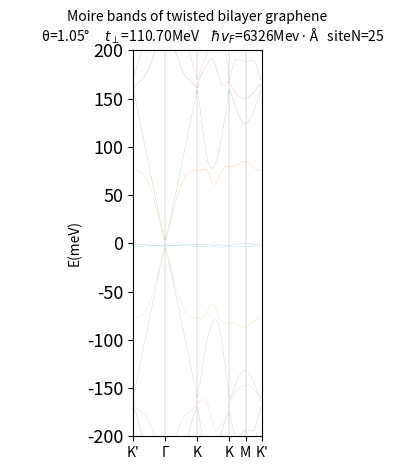

The matplotlib source for this figure:
from numpy import *
import matplotlib.pyplot as plt
import numpy as np
import scipy.linalg

#define constant
theta0  = 1.05           #degree
omega  = 110.7          #mev
d      = 1.420          #angstrom, whatever is ok.
hv     = 1.5*d*2970     #meV*angstrom, Fermi velocity for SLG
N      = 2              #truncate range
valley = +1             #+1 for K, -1 for K'
KDens  = 100            #density of k points, 100 is good.

#tune parameters
theta  = theta0/180.0*np.pi 
I      = complex(0, 1)
ei120  = cos(2*pi/3) + valley*I*sin(2*pi/3)
ei240  = cos(2*pi/3) - valley*I*sin(2*pi/3)

b1m    = 8*np.pi*sin(theta/2)/3/d*np.array([0.5, -np.sqrt(3)/2])
b2m    = 8*np.pi*sin(theta/2)/3/d*np.array([0.5, np.sqrt(3)/2])
qb     = 8*np.pi*sin(theta/2)/3/sqrt(3)/d*array([0, -1])
K1     = 8*np.pi*sin(theta/2)/3/sqrt(3)/d*array([-sqrt(3)/2,-0.5])
K2     = 8*np.pi*sin(theta/2)/3/sqrt(3)/d*array([-sqrt(3)/2,0.5])

Tqb    = omega*np.array([[1,1], [1,1]], dtype=complex)
Tqtr   = omega*np.array([[ei120, 1], [ei240, ei120]], dtype=complex)
Tqtl   = omega*np.array([[ei240, 1], [ei120, ei240]], dtype=complex)
TqbD   = np.array(np.matrix(Tqb).H)
TqtrD  = np.array(np.matrix(Tqtr).H)
TqtlD  = np.array(np.matrix(Tqtl).H)

#define Lattice
L = []
invL = np.zeros((2*N+1, 2*N+1), int)
def Lattice(n):
    count = 0
    for i in np.arange(-n, n+1):
        for j in np.arange(-n, n+1):
            L.append([i, j])
            invL[i+n, j+n] = count
            count = count + 1
    for i in np.arange(-n, n+1):
        for j in np.arange(-n, n+1):
            L.append([i, j])

Lattice(N)
siteN = (2*N+1)*(2*N+1)
L = np.array(L)
def Hamiltonian(kx, ky):
    H = array(zeros((4*siteN, 4*siteN)), dtype=complex)
    for i in np.arange(siteN):
        #diagonal term
        ix = L[i, 0]
        iy = L[i, 1]
        ax = kx - valley*K1[0] + ix*b1m[0] + iy*b2m[0]
        ay = ky - valley*K1[1] + ix*b1m[1] + iy*b2m[1]

        qx = cos(theta/2) * ax + sin(theta/2) * ay
        qy =-sin(theta/2) * ax + cos(theta/2) * ay
         
        H[2*i, 2*i+1] = hv * (valley*qx - I*qy)
        H[2*i+1, 2*i] = hv * (valley*qx + I*qy)

        #off-diagonal term
        j = i + siteN
        H[2*j, 2*i]     = TqbD[0, 0]
        H[2*j, 2*i+1]   = TqbD[0, 1]
        H[2*j+1, 2*i]   = TqbD[1, 0]
        H[2*j+1, 2*i+1] = TqbD[1, 1]
        if (iy != valley*N):
            j = invL[ix+N, iy+valley*1+N] + siteN
            H[2*j, 2*i]     = TqtrD[0, 0]
            H[2*j, 2*i+1]   = TqtrD[0, 1]
            H[2*j+1, 2*i]   = TqtrD[1, 0]
            H[2*j+1, 2*i+1] = TqtrD[1, 1]
        if (ix != -valley*N):
            j = invL[ix-valley*1+N, iy+N] + siteN
            H[2*j, 2*i]     = TqtlD[0, 0]
            H[2*j, 2*i+1]   = TqtlD[0, 1]
            H[2*j+1, 2*i]   = TqtlD[1, 0]
            H[2*j+1, 2*i+1] = TqtlD[1, 1]
        

    for i in np.arange(siteN, 2*siteN):
        #diagnoal term
        j = i - siteN
        ix = L[j, 0]
        iy = L[j, 1]
        ax = kx  - valley*K2[0] + ix*b1m[0] + iy*b2m[0] 
        ay = ky  - valley*K2[1] + ix*b1m[1] + iy*b2m[1]

        qx = cos(theta/2) * ax - sin(theta/2) * ay
        qy = sin(theta/2) * ax + cos(theta/2) * ay

        H[2*i, 2*i+1] = hv * (valley*qx - I*qy)
        H[2*i+1, 2*i] = hv * (valley*qx + I*qy)

        #off-diagonal term
        H[2*j, 2*i]     = Tqb[0, 0]
        H[2*j, 2*i+1]   = Tqb[0, 1]
        H[2*j+1, 2*i]   = Tqb[1, 0]
        H[2*j+1, 2*i+1] = Tqb[1, 1]
        if (iy != (-valley*N)):
            j = invL[ix+N, iy-valley*1+N]
            H[2*j, 2*i]     = Tqtr[0, 0]
            H[2*j, 2*i+1]   = Tqtr[0, 1]
            H[2*j+1, 2*i]   = Tqtr[1, 0]
            H[2*j+1, 2*i+1] = Tqtr[1, 1]
        if (ix != valley*N):
            j = invL[ix+valley*1+N, iy+N]
            H[2*j, 2*i]     = Tqtl[0, 0]
            H[2*j, 2*i+1]   = Tqtl[0, 1]
            H[2*j+1, 2*i]   = Tqtl[1, 0]
            H[2*j+1, 2*i+1] = Tqtl[1, 1]


    eigenvalue,featurevector=scipy.linalg.eig(H)
    eig_vals_sorted = np.sort(eigenvalue)
#    eig_vecs_sorted = featurevector[:,eigenvalue.argsort()]
    e=eig_vals_sorted
    return e


kD = -qb[1]

AtoBtoC=np.arange(-1,1,1/KDens)
CtoD=np.arange(0,sqrt(3),sqrt(3)/KDens)
DtoA=np.arange(0,1,1/KDens)
AllK=len(AtoBtoC)+len(CtoD)+len(DtoA)

E  = np.zeros((AllK,4*siteN), float)

for i in range(0,len(AtoBtoC)):
    k = AtoBtoC[i]
    E[i] = np.real(Hamiltonian(0,k*kD))
for i in range(len(AtoBtoC), len(AtoBtoC)+len(CtoD)):
    k = CtoD[i-len(AtoBtoC)]
    E[i] = np.real(Hamiltonian(1/2*k*kD, (1-sqrt(3)/2*k)*kD))
for i in range(len(AtoBtoC)+len(CtoD), AllK):
    k=DtoA[i-(len(AtoBtoC)+len(CtoD))]
    E[i] = np.real(Hamiltonian(sqrt(3)/2*(1-k)*kD,-1/2*(1+k)*kD))


for j in range(0,4*siteN):
    plt.plot(np.arange(AllK), E[:,j], linestyle="-", linewidth=0.1)
plt.title(r"""Moire bands of twisted bilayer graphene
          θ={:.2f}°     $t_\perp$={:.2f}MeV    $\hbar v_F$={:.0f}Mev·Å  siteN={}""".format(theta0,omega,hv,siteN), fontsize=10)
plt.xlim(0, AllK)
plt.ylim(-200,200)
plt.xticks([0, len(AtoBtoC)/2, len(AtoBtoC), len(AtoBtoC)+len(CtoD),len(AtoBtoC)+len(CtoD)+len(DtoA)/2, AllK], ("K'", "Γ", 'K', 'K',"M","K'"), fontsize=10)
plt.yticks(fontsize=13)
plt.ylabel('E(meV)', fontsize=10)
ax = plt.gca()
ax.set_aspect(3/ax.get_data_ratio())
ax.vlines([len(AtoBtoC)/2, len(AtoBtoC), len(AtoBtoC)+len(CtoD),len(AtoBtoC)+len(CtoD)+len(DtoA)/2],-200,200, colors='black',linewidth=0.1)
plt.tight_layout()
plt.savefig(f"{theta0:.2f} {omega:.1f} {siteN}.svg",dpi=1000)